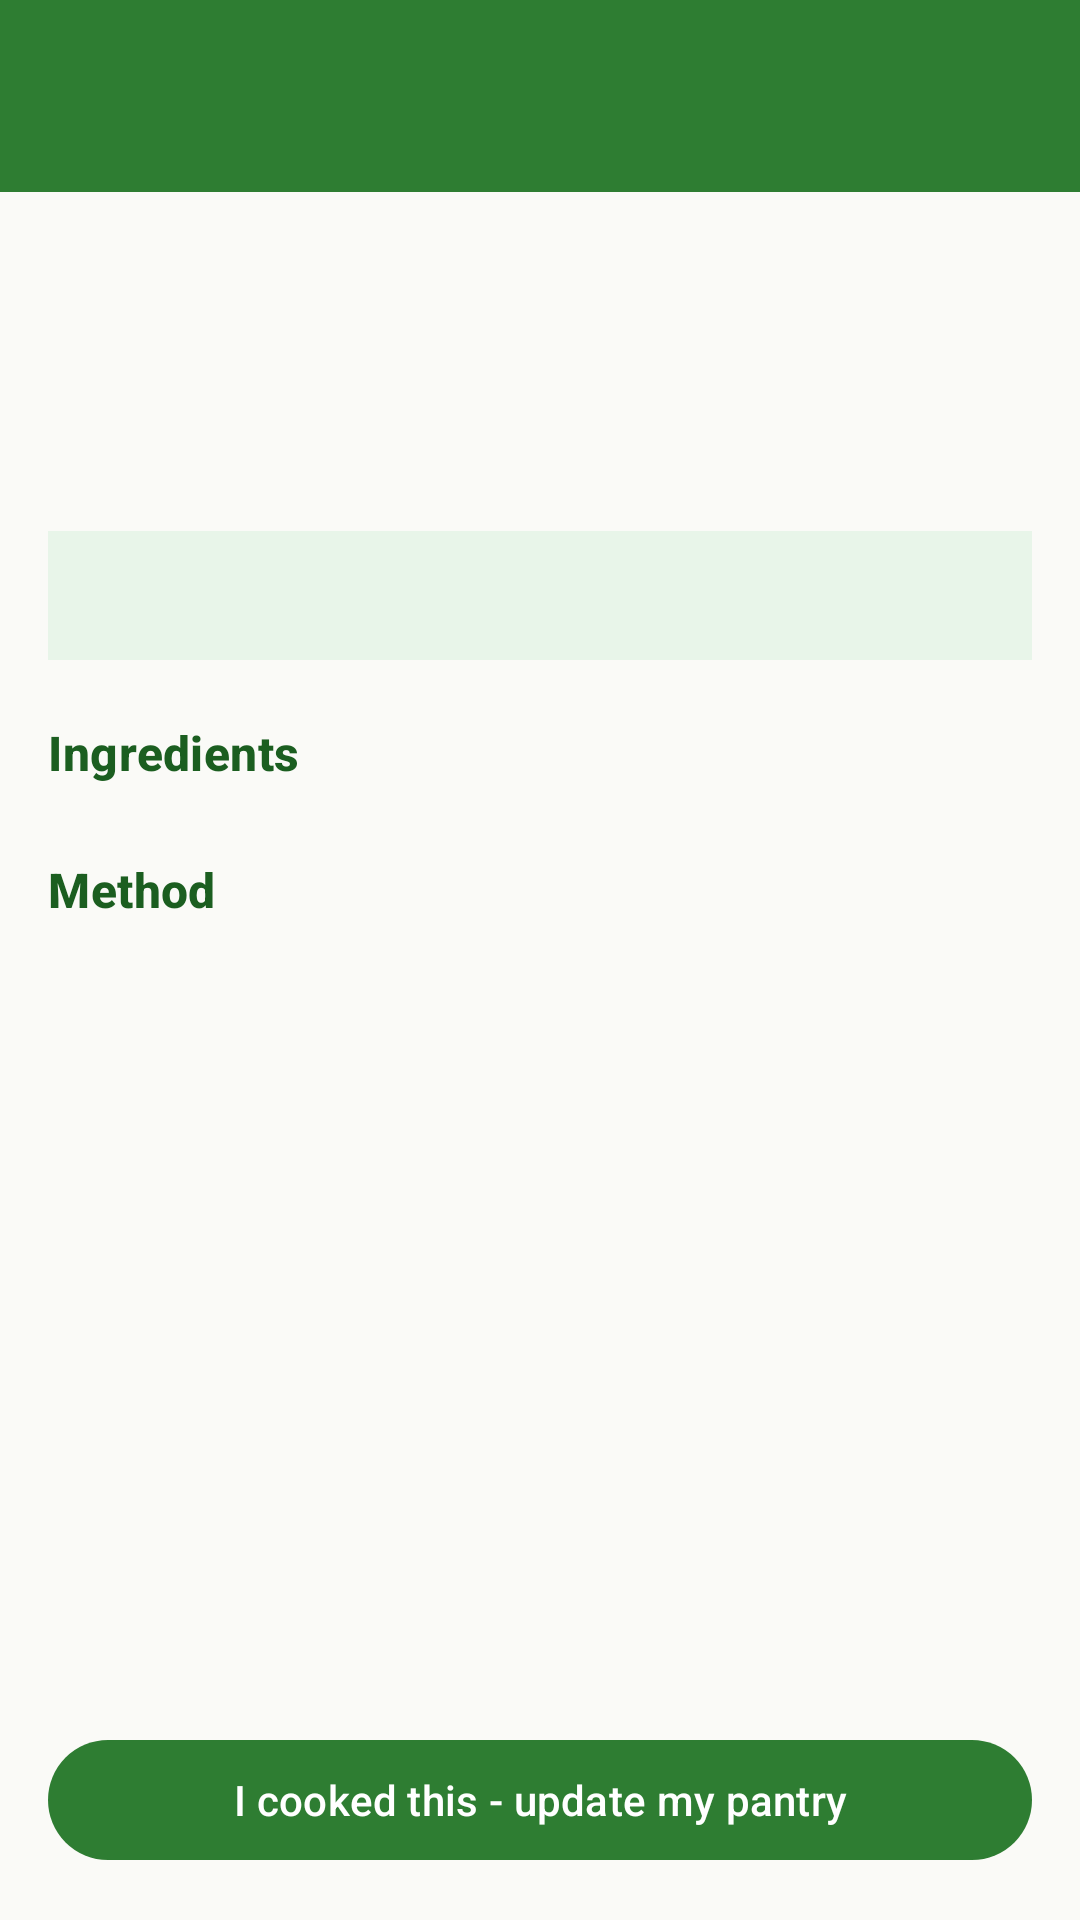

Android layout source for this screen:
<!-- AndroidManifest.xml: application theme Theme.SmartPantry -->
<!-- res/layout/activity_recipe_detail.xml -->
<?xml version="1.0" encoding="utf-8"?>
<LinearLayout xmlns:android="http://schemas.android.com/apk/res/android"
    xmlns:tools="http://schemas.android.com/tools"
    android:layout_width="match_parent"
    android:layout_height="match_parent"
    android:background="?android:attr/colorBackground"
    android:orientation="vertical"
    tools:context=".UI.RecipeDetailActivity">

    <com.google.android.material.appbar.MaterialToolbar
        android:id="@+id/toolbar"
        style="@style/Toolbar.SmartPantry"
        android:layout_width="match_parent"
        android:layout_height="?attr/actionBarSize"
        android:theme="@style/ThemeOverlay.Material3.Dark.ActionBar" />

    <ScrollView
        android:layout_width="match_parent"
        android:layout_height="0dp"
        android:layout_weight="1">

        <LinearLayout
            android:layout_width="match_parent"
            android:layout_height="wrap_content"
            android:orientation="vertical"
            android:padding="16dp">

            <TextView
                android:id="@+id/text_title"
                android:layout_width="wrap_content"
                android:layout_height="wrap_content"
                android:textAppearance="?attr/textAppearanceHeadlineSmall"
                android:textColor="@color/text_primary"
                tools:text="Tomato Garlic Pasta" />

            <TextView
                android:id="@+id/text_meta"
                android:layout_width="wrap_content"
                android:layout_height="wrap_content"
                android:layout_marginTop="4dp"
                android:textAppearance="?attr/textAppearanceLabelLarge"
                android:textColor="@color/text_secondary"
                tools:text="5 ingredients • 25 min" />

            <TextView
                android:id="@+id/text_description"
                android:layout_width="wrap_content"
                android:layout_height="wrap_content"
                android:layout_marginTop="8dp"
                android:textAppearance="?attr/textAppearanceBodyLarge"
                tools:text="A simple fresh tomato pasta." />

            <TextView
                android:id="@+id/text_status"
                android:layout_width="match_parent"
                android:layout_height="wrap_content"
                android:layout_marginTop="12dp"
                android:background="@color/green_50"
                android:padding="12dp"
                android:textAppearance="?attr/textAppearanceLabelLarge"
                tools:text="✓ You have everything for this recipe" />

            <TextView
                style="@style/SectionHeading"
                android:layout_width="wrap_content"
                android:layout_height="wrap_content"
                android:layout_marginTop="20dp"
                android:text="@string/heading_ingredients" />

            <LinearLayout
                android:id="@+id/container_ingredients"
                android:layout_width="match_parent"
                android:layout_height="wrap_content"
                android:layout_marginTop="4dp"
                android:orientation="vertical" />

            <TextView
                style="@style/SectionHeading"
                android:layout_width="wrap_content"
                android:layout_height="wrap_content"
                android:layout_marginTop="20dp"
                android:text="@string/heading_method" />

            <LinearLayout
                android:id="@+id/container_steps"
                android:layout_width="match_parent"
                android:layout_height="wrap_content"
                android:layout_marginTop="4dp"
                android:orientation="vertical" />
        </LinearLayout>
    </ScrollView>

    <com.google.android.material.button.MaterialButton
        android:id="@+id/button_cook"
        android:layout_width="match_parent"
        android:layout_height="wrap_content"
        android:layout_margin="16dp"
        android:text="@string/cook_button" />
</LinearLayout>
<!-- resources referenced by this layout -->
<resources>
  <color name="green_50">#E8F5E9</color>
  <color name="text_primary">#1C1B1F</color>
  <color name="text_secondary">#5F6368</color>
  <string name="cook_button">I cooked this - update my pantry</string>
  <string name="heading_ingredients">Ingredients</string>
  <string name="heading_method">Method</string>
  <style name="SectionHeading" parent="TextAppearance.Material3.TitleMedium">
          <item name="android:textColor">@color/green_800</item>
          <item name="android:textStyle">bold</item>
      </style>
  <style name="Toolbar.SmartPantry" parent="Widget.Material3.Toolbar">
          <item name="android:background">@color/green_700</item>
          <item name="titleTextColor">@color/white</item>
          <item name="navigationIconTint">@color/white</item>
      </style>
  <style name="Theme.SmartPantry" parent="Theme.Material3.Light.NoActionBar">
          <item name="colorPrimary">@color/green_700</item>
          <item name="colorOnPrimary">@color/white</item>
          <item name="colorPrimaryContainer">@color/green_100</item>
          <item name="colorOnPrimaryContainer">@color/green_800</item>
          <item name="colorSecondary">@color/orange_600</item>
          <item name="colorOnSecondary">@color/white</item>
          <item name="colorSecondaryContainer">@color/green_100</item>
          <item name="android:colorBackground">@color/background</item>
          <item name="colorSurface">@color/surface</item>
          <item name="android:statusBarColor">@color/green_800</item>
      </style>
  <color name="green_800">#1B5E20</color>
  <color name="green_700">#2E7D32</color>
  <color name="white">#FFFFFF</color>
  <color name="green_100">#C8E6C9</color>
  <color name="orange_600">#F57C00</color>
  <color name="background">#FAFAF7</color>
  <color name="surface">#FFFFFF</color>
</resources>
